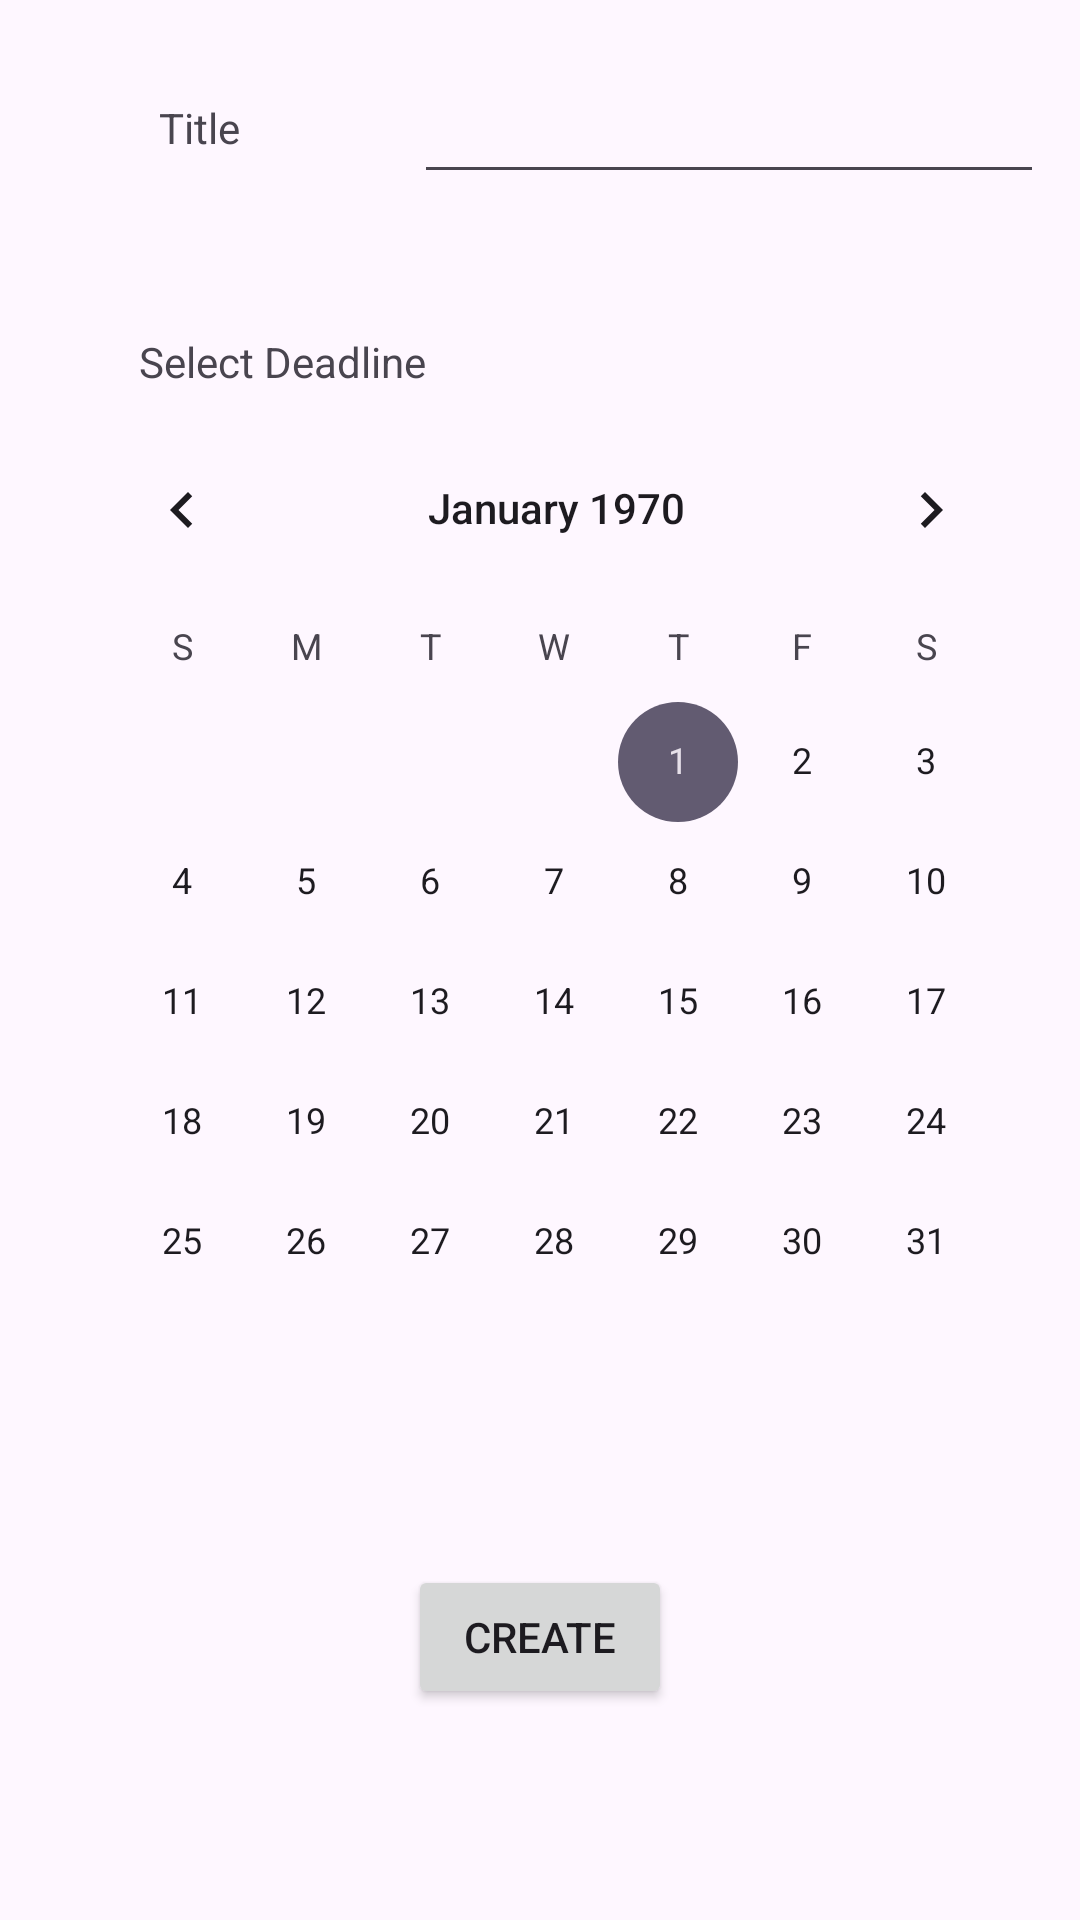

The Android layout XML behind this screen, and the referenced resources:
<!-- AndroidManifest.xml: application theme Theme.ToDoTracker -->
<!-- res/layout/activity_add_item.xml -->
<?xml version="1.0" encoding="utf-8"?>
<androidx.constraintlayout.widget.ConstraintLayout xmlns:android="http://schemas.android.com/apk/res/android"
    xmlns:app="http://schemas.android.com/apk/res-auto"
    xmlns:tools="http://schemas.android.com/tools"
    android:layout_width="match_parent"
    android:layout_height="match_parent"
    tools:context=".AddItemActivity">


    <TextView
        android:id="@+id/Title"
        android:layout_width="wrap_content"
        android:layout_height="wrap_content"
        android:text="Title "
        app:layout_constraintBottom_toBottomOf="parent"
        app:layout_constraintEnd_toEndOf="parent"
        app:layout_constraintHorizontal_bias="0.161"
        app:layout_constraintStart_toStartOf="parent"
        app:layout_constraintTop_toTopOf="parent"
        app:layout_constraintVertical_bias="0.053" />

    <EditText
        android:id="@+id/Titleinput"
        android:layout_width="wrap_content"
        android:layout_height="wrap_content"
        android:ems="10"
        android:inputType="text"
        android:text=""
        app:layout_constraintBottom_toBottomOf="parent"
        app:layout_constraintEnd_toEndOf="parent"
        app:layout_constraintHorizontal_bias="0.92"
        app:layout_constraintStart_toStartOf="parent"
        app:layout_constraintTop_toTopOf="parent"
        app:layout_constraintVertical_bias="0.039" />

    <TextView
        android:id="@+id/Deadline"
        android:layout_width="wrap_content"
        android:layout_height="wrap_content"
        android:text="Select Deadline"
        app:layout_constraintBottom_toBottomOf="parent"
        app:layout_constraintEnd_toEndOf="parent"
        app:layout_constraintHorizontal_bias="0.175"
        app:layout_constraintStart_toStartOf="parent"
        app:layout_constraintTop_toTopOf="parent"
        app:layout_constraintVertical_bias="0.179" />

    <CalendarView
        android:id="@+id/calendarView"
        android:layout_width="331dp"
        android:layout_height="315dp"
        app:layout_constraintBottom_toBottomOf="parent"
        app:layout_constraintEnd_toEndOf="parent"
        app:layout_constraintHorizontal_bias="0.687"
        app:layout_constraintStart_toStartOf="parent"
        app:layout_constraintTop_toTopOf="parent"
        app:layout_constraintVertical_bias="0.418" />

    <Button
        android:id="@+id/button"
        android:layout_width="wrap_content"
        android:layout_height="wrap_content"
        android:text="Create"
        app:layout_constraintBottom_toBottomOf="parent"
        app:layout_constraintEnd_toEndOf="parent"
        app:layout_constraintStart_toStartOf="parent"
        app:layout_constraintTop_toBottomOf="@+id/calendarView" />
</androidx.constraintlayout.widget.ConstraintLayout>
<!-- resources referenced by this layout -->
<resources>
  <style name="Theme.ToDoTracker" parent="Base.Theme.ToDoTracker" />
  <style name="Base.Theme.ToDoTracker" parent="Theme.Material3.DayNight.NoActionBar">
          
          
      </style>
</resources>
